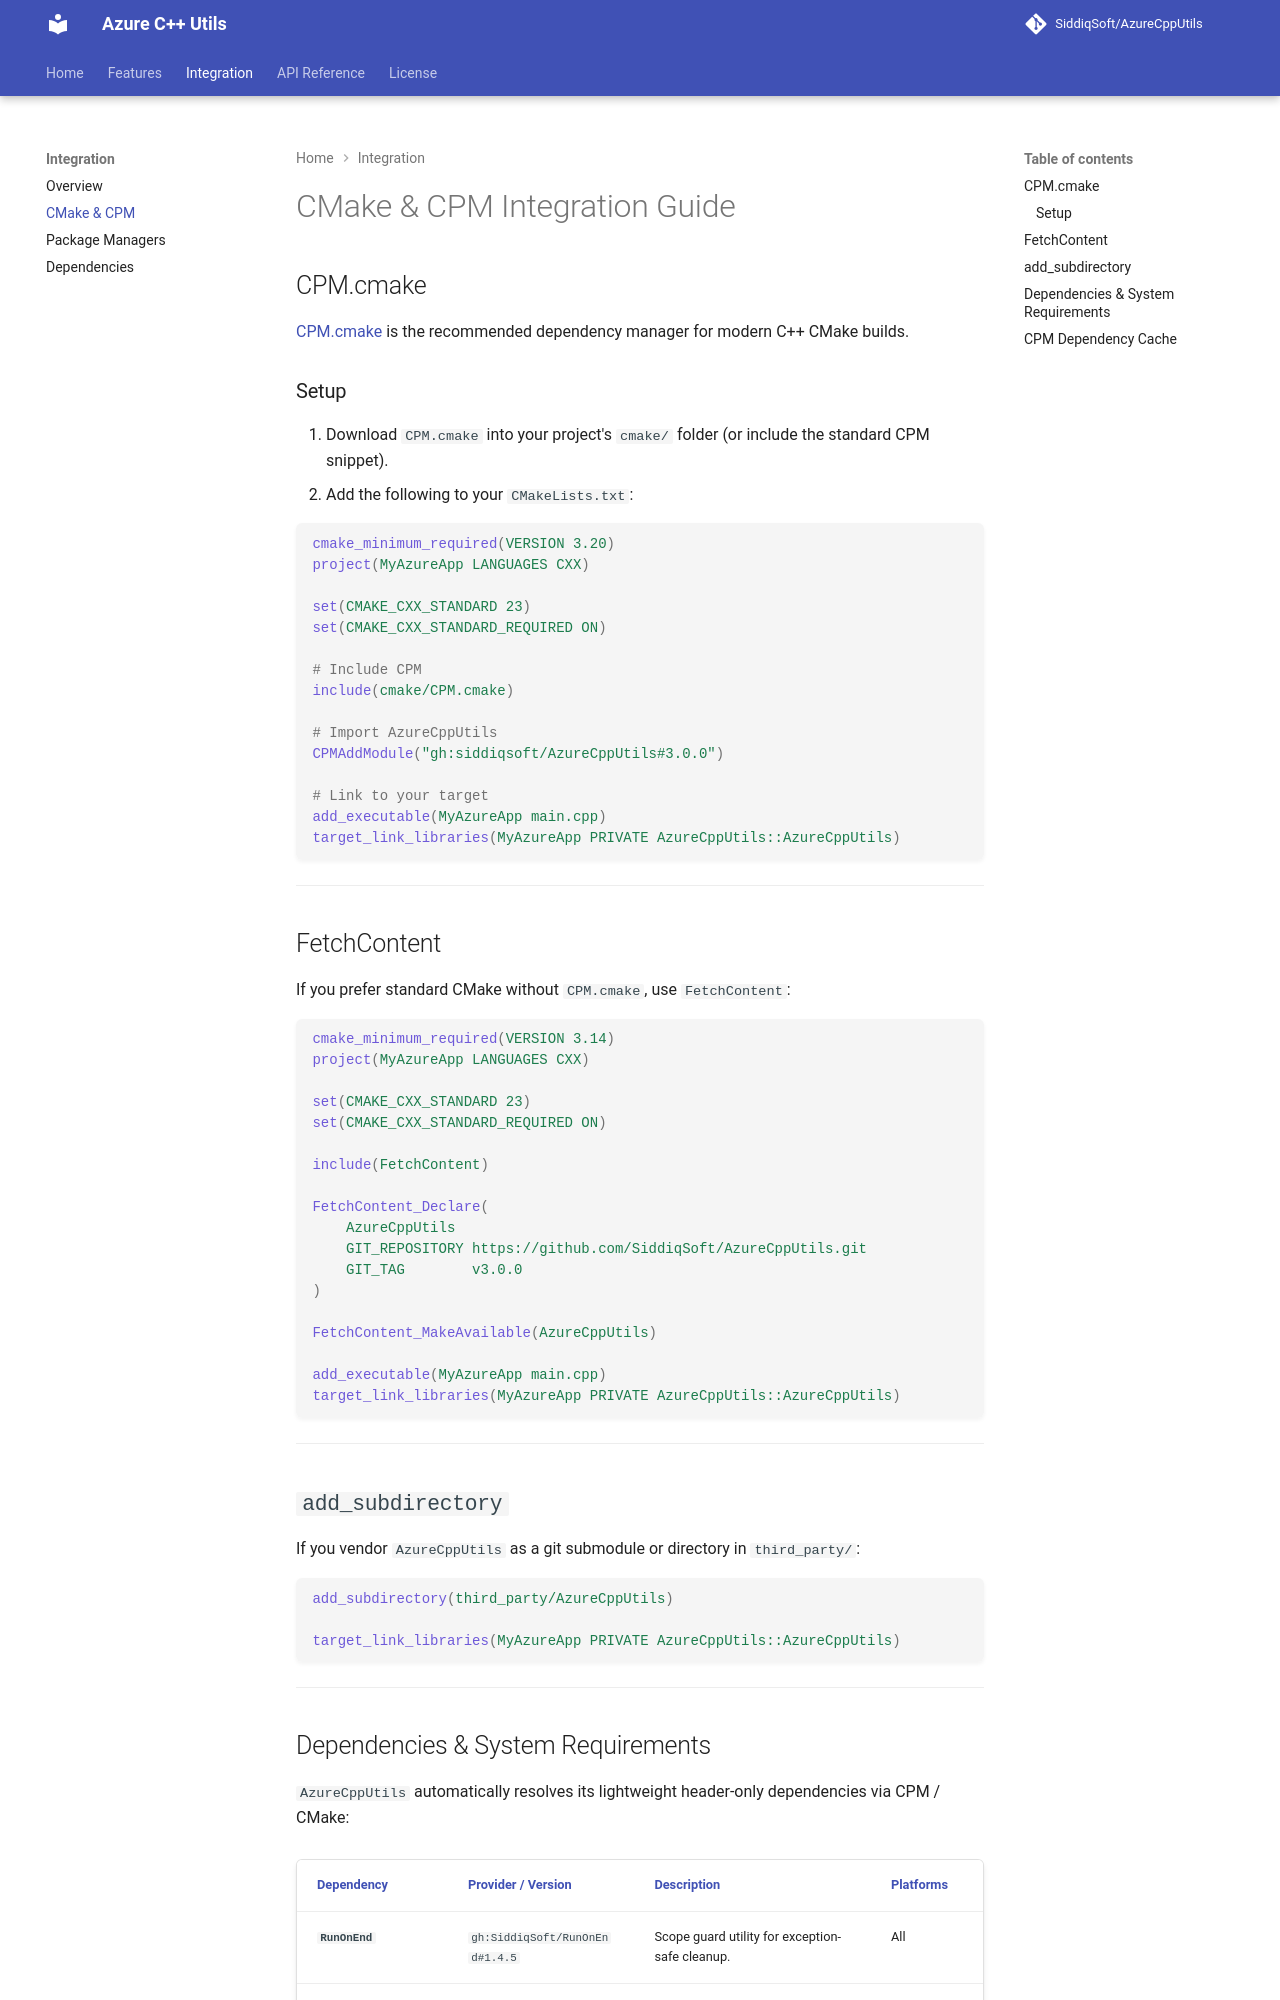

repository: SiddiqSoft/AzureCppUtils · page: integration/cmake/index.html · generator: mkdocs

# CMake & CPM Integration Guide

## CPM.cmake

[CPM.cmake](https://github.com/cpm-cmake/CPM.cmake) is the recommended dependency manager for modern C++ CMake builds.

### Setup

1. Download `CPM.cmake` into your project's `cmake/` folder (or include the standard CPM snippet).
2. Add the following to your `CMakeLists.txt`:

```cmake
cmake_minimum_required(VERSION 3.20)
project(MyAzureApp LANGUAGES CXX)

set(CMAKE_CXX_STANDARD 23)
set(CMAKE_CXX_STANDARD_REQUIRED ON)

# Include CPM
include(cmake/CPM.cmake)

# Import AzureCppUtils
CPMAddModule("gh:siddiqsoft/AzureCppUtils#3.0.0")

# Link to your target
add_executable(MyAzureApp main.cpp)
target_link_libraries(MyAzureApp PRIVATE AzureCppUtils::AzureCppUtils)
```

---

## FetchContent

If you prefer standard CMake without `CPM.cmake`, use `FetchContent`:

```cmake
cmake_minimum_required(VERSION 3.14)
project(MyAzureApp LANGUAGES CXX)

set(CMAKE_CXX_STANDARD 23)
set(CMAKE_CXX_STANDARD_REQUIRED ON)

include(FetchContent)

FetchContent_Declare(
    AzureCppUtils
    GIT_REPOSITORY https://github.com/SiddiqSoft/AzureCppUtils.git
    GIT_TAG        v3.0.0
)

FetchContent_MakeAvailable(AzureCppUtils)

add_executable(MyAzureApp main.cpp)
target_link_libraries(MyAzureApp PRIVATE AzureCppUtils::AzureCppUtils)
```

---

## `add_subdirectory`

If you vendor `AzureCppUtils` as a git submodule or directory in `third_party/`:

```cmake
add_subdirectory(third_party/AzureCppUtils)

target_link_libraries(MyAzureApp PRIVATE AzureCppUtils::AzureCppUtils)
```

---
